The GitHub repository joshieyu/CVProject contains a labelled image folder "split_data" with 5 categories: acoustic, bass, electric, lead, pad. Examples follow, each with its label.

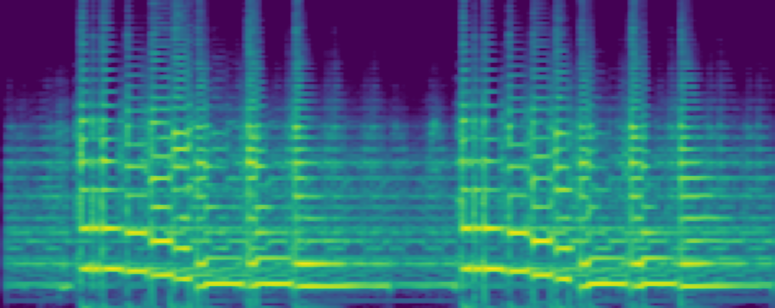
Label: lead

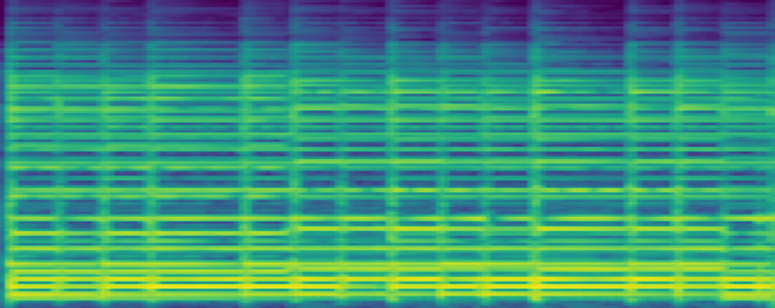
Label: electric

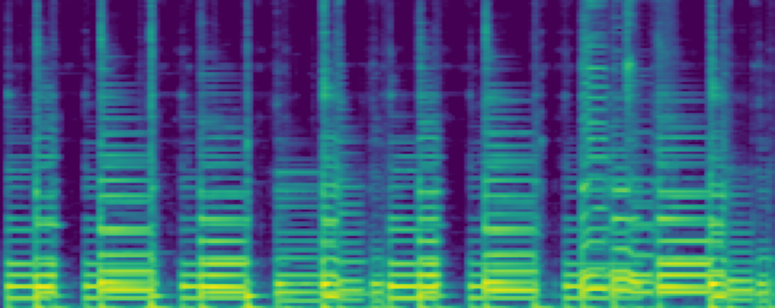
Label: acoustic

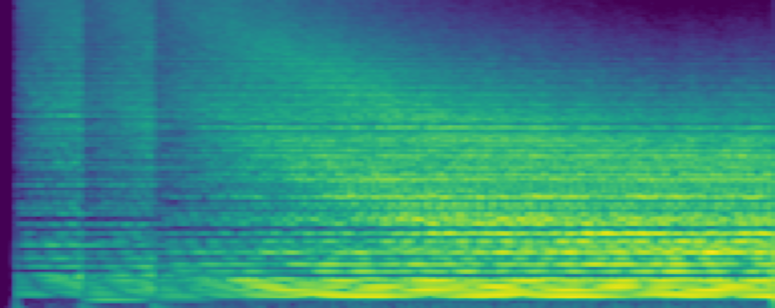
Label: pad

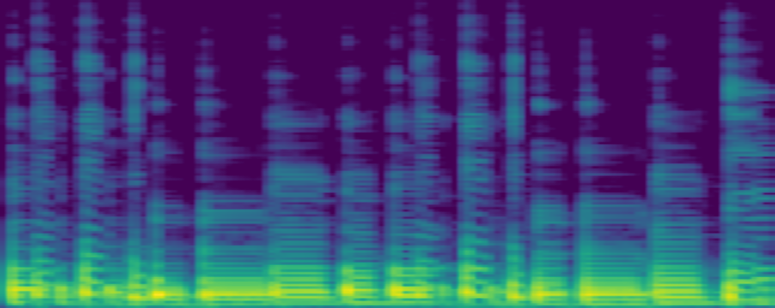
Label: bass

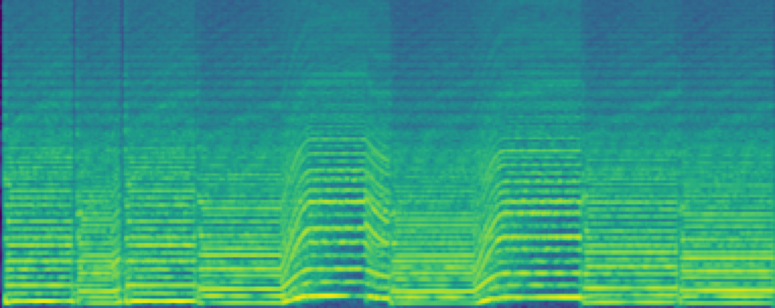
Label: lead
